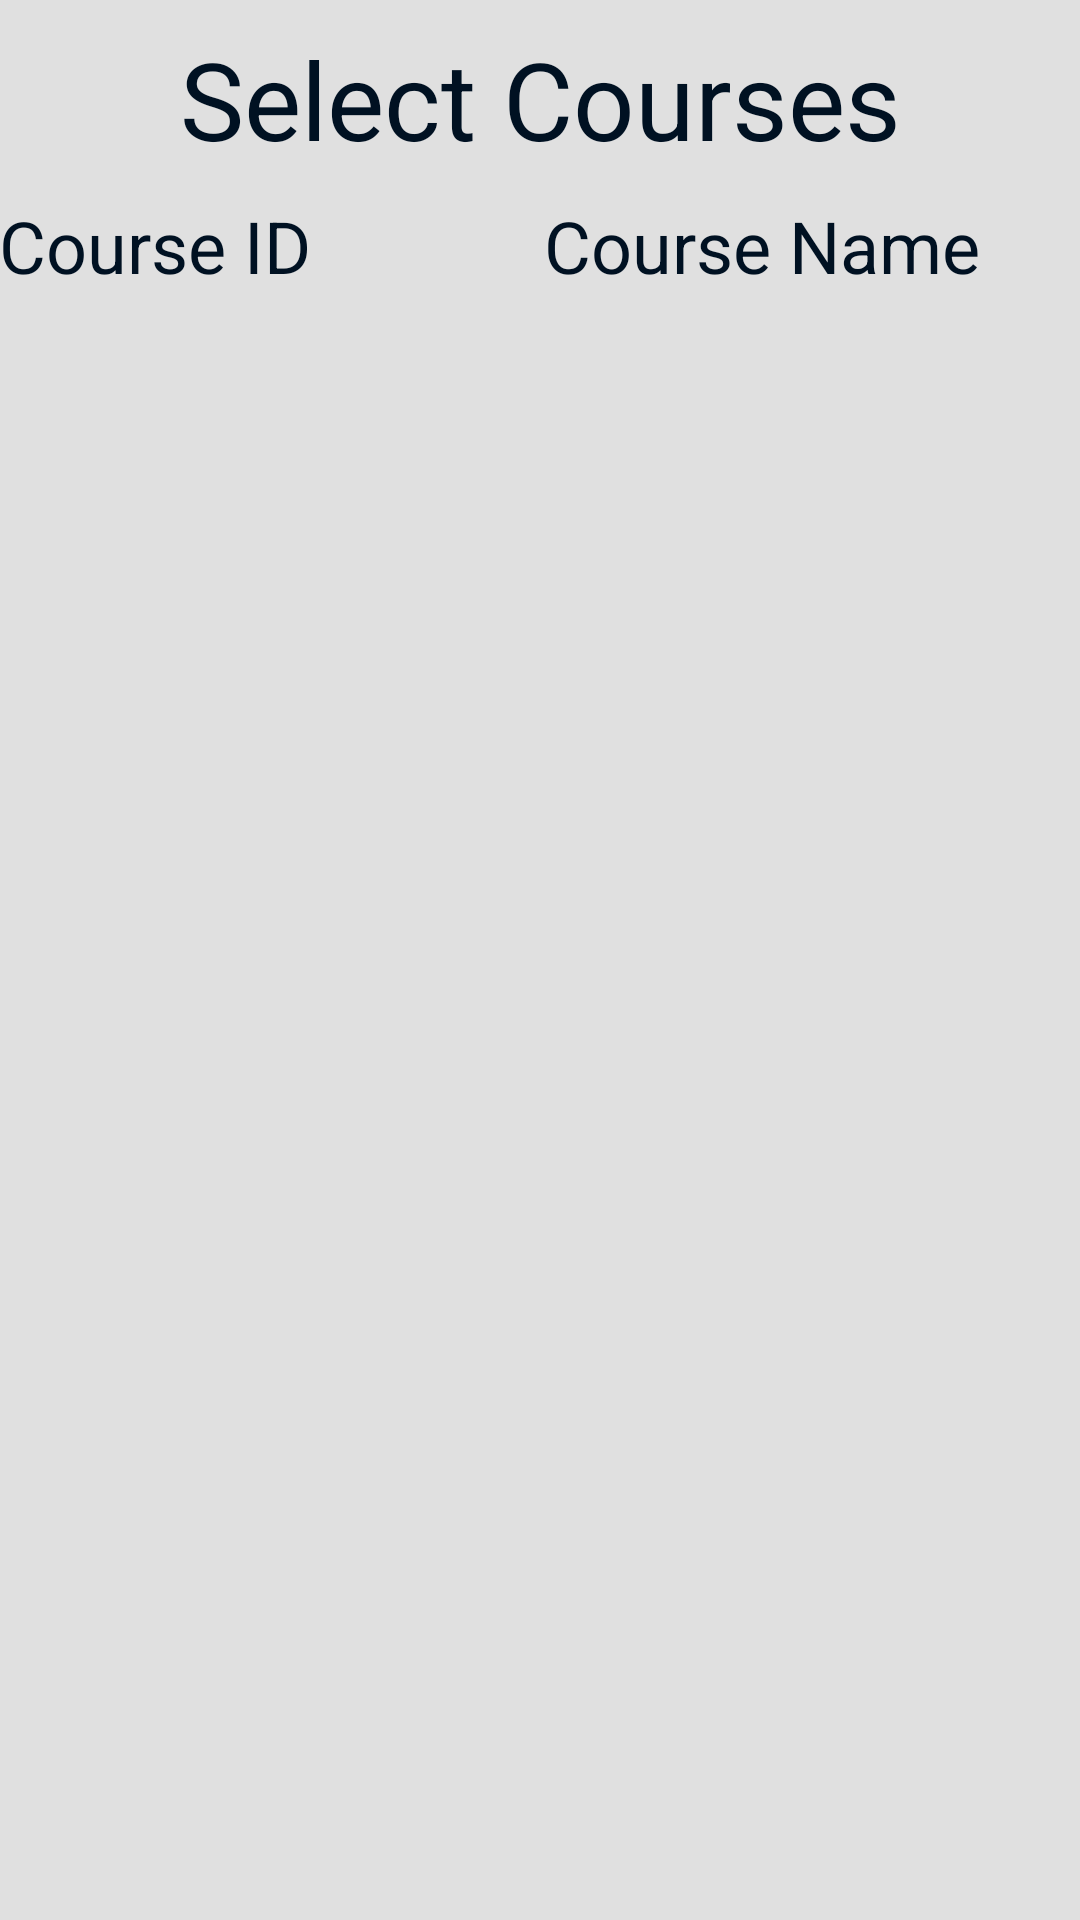

The Android layout XML behind this screen, and the referenced resources:
<!-- AndroidManifest.xml: application theme AppTheme -->
<!-- res/layout/activity_add_courses.xml -->
<?xml version="1.0" encoding="utf-8"?>
<LinearLayout xmlns:android="http://schemas.android.com/apk/res/android"
    xmlns:tools="http://schemas.android.com/tools"
    android:id="@+id/activity_home_details"
    android:layout_width="match_parent"
    android:layout_height="match_parent"
    android:background="#E0E0E0"
    android:orientation="vertical"
    android:paddingBottom="@dimen/activity_vertical_margin"
    android:paddingLeft="@dimen/activity_horizontal_margin"
    android:paddingRight="@dimen/activity_horizontal_margin"
    android:paddingTop="@dimen/activity_vertical_margin">

    <LinearLayout
        android:layout_width="match_parent"
        android:layout_height="wrap_content"
        android:layout_weight="1">

        <TextView
            android:layout_width="match_parent"
            android:layout_height="match_parent"
            android:gravity="center"
            android:text="Select Courses"
            android:textColor="#012"
            android:textSize="36sp" />

    </LinearLayout>

    <LinearLayout
        android:layout_width="match_parent"
        android:layout_height="wrap_content"
        android:layout_weight="1"
        android:orientation="horizontal">

        <TextView
            android:layout_width="wrap_content"
            android:layout_height="match_parent"
            android:layout_weight="0.7 "
            android:text="Course ID"
            android:textColor="#012"
            android:textSize="24sp" />

        <TextView
            android:layout_width="wrap_content"
            android:layout_height="match_parent"
            android:layout_weight="0.3"
            android:text="Course Name"
            android:textColor="#012"
            android:textSize="24sp" />

    </LinearLayout>

    <LinearLayout
        android:layout_width="match_parent"
        android:layout_height="wrap_content"
        android:layout_weight="30">

        <ListView
            android:id="@+id/listviewAllCourses"
            android:layout_width="match_parent"
            android:layout_height="match_parent">

        </ListView>

    </LinearLayout>
</LinearLayout>
<!-- resources referenced by this layout -->
<resources>
  <style name="AppTheme" parent="Theme.AppCompat.Light.DarkActionBar">
          
          <item name="colorPrimary">@color/colorPrimary</item>
          <item name="colorPrimaryDark">@color/colorPrimaryDark</item>
          <item name="colorAccent">@color/colorAccent</item>
      </style>
  <color name="colorPrimary">#212121</color>
  <color name="colorPrimaryDark">#000</color>
  <color name="colorAccent">#FF4081</color>
</resources>
